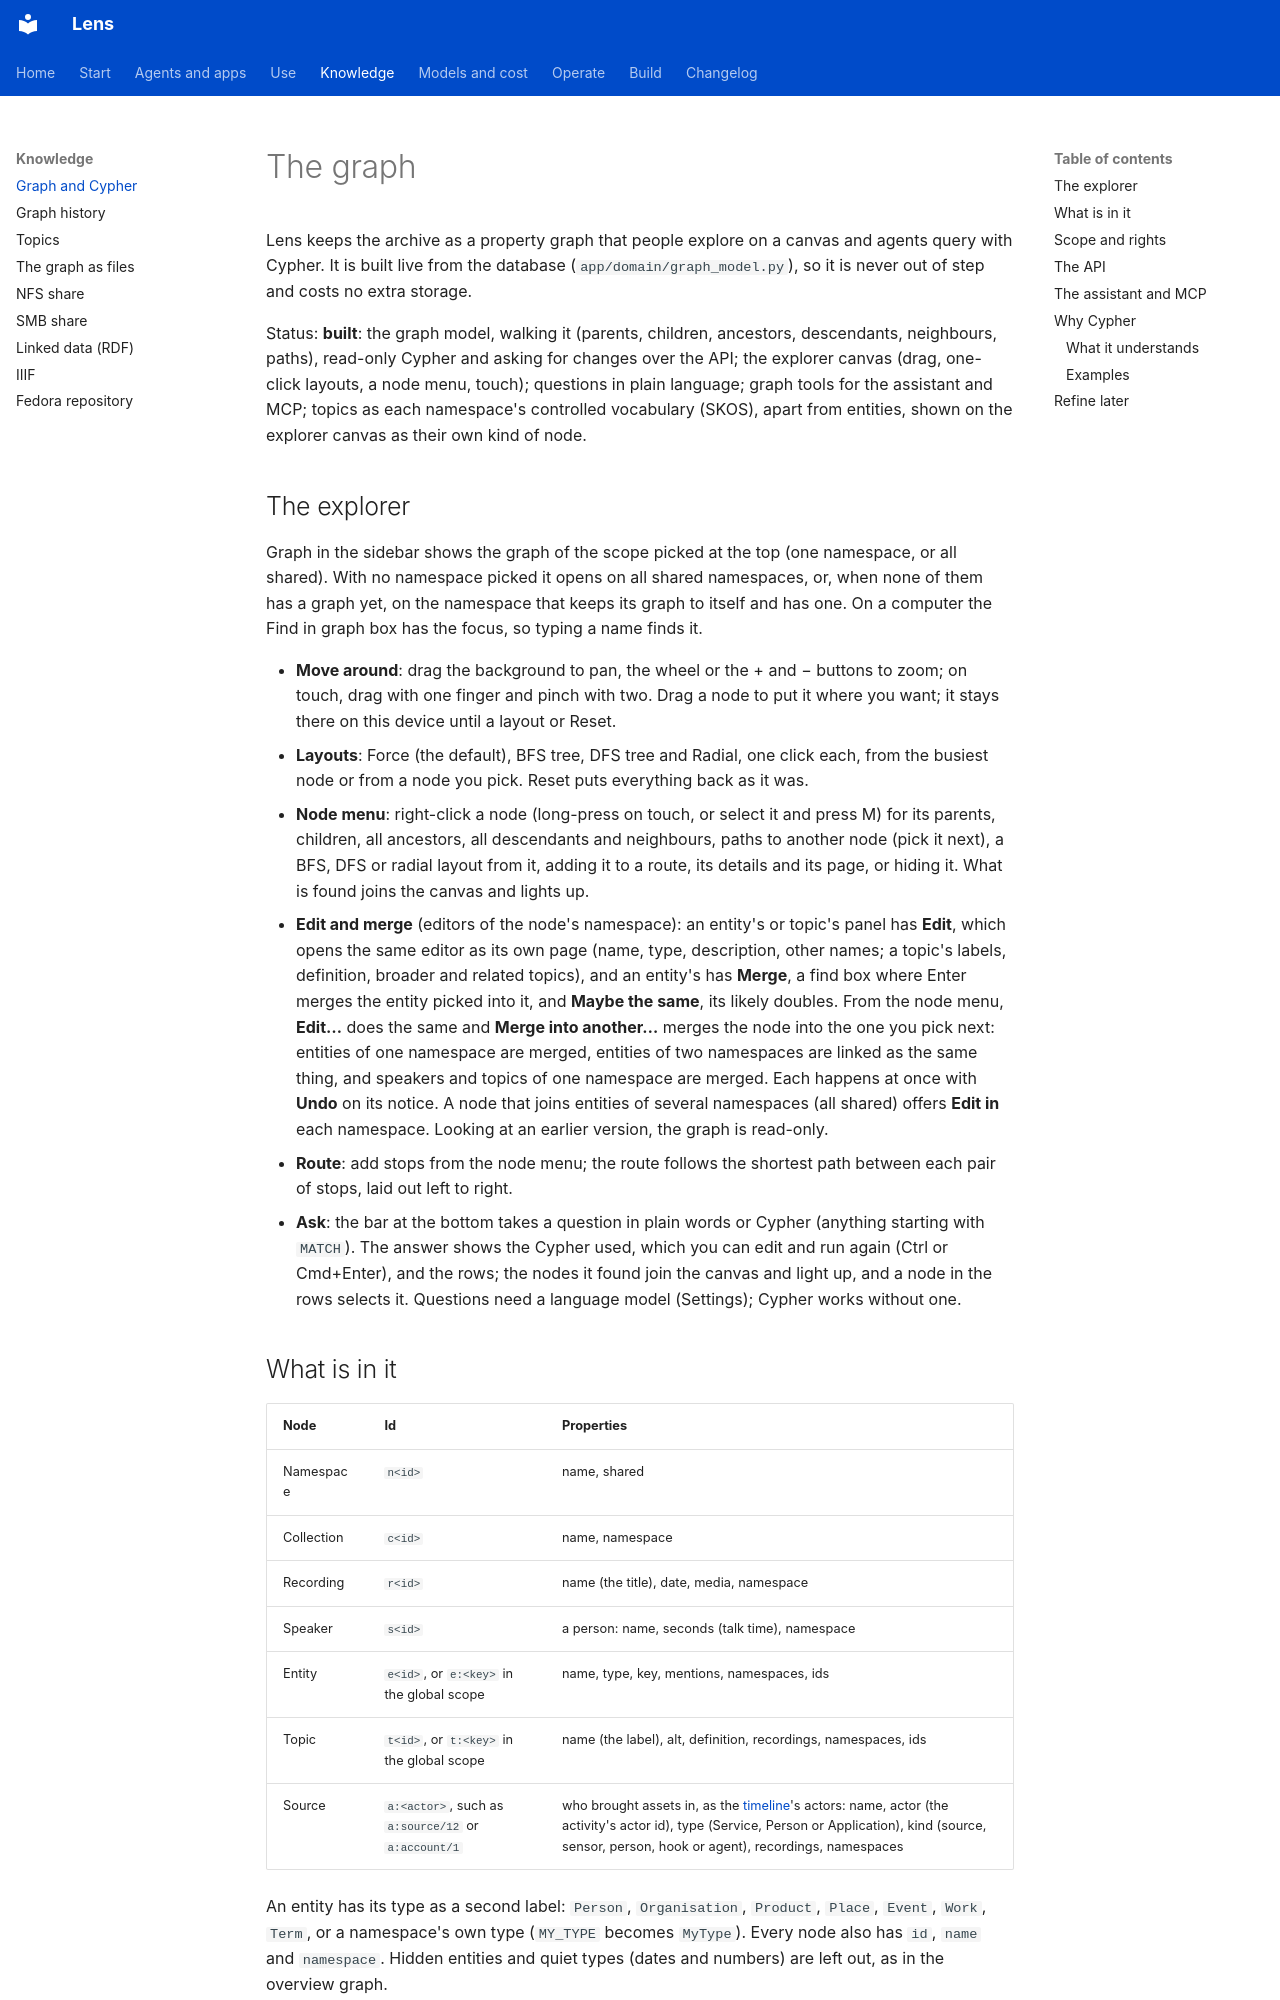

repository: adeelahmad/lense · page: graph/index.html · generator: mkdocs

# The graph

Lens keeps the archive as a property graph that people explore on a canvas and agents query with Cypher. It is built
live from the database (`app/domain/graph_model.py`), so it is never out of step and costs no extra storage.

Status: **built**: the graph model, walking it (parents, children, ancestors, descendants, neighbours, paths),
read-only Cypher and asking for changes over the API; the explorer canvas (drag, one-click layouts, a node menu,
touch); questions in plain language; graph tools for the assistant and MCP; topics as each namespace's controlled
vocabulary (SKOS), apart from entities, shown on the explorer canvas as their own kind of node.

## The explorer

Graph in the sidebar shows the graph of the scope picked at the top (one namespace, or all shared). With no namespace
picked it opens on all shared namespaces, or, when none of them has a graph yet, on the namespace that keeps its graph
to itself and has one. On a computer the Find in graph box has the focus, so typing a name finds it.

- **Move around**: drag the background to pan, the wheel or the + and − buttons to zoom; on touch, drag with one
  finger and pinch with two. Drag a node to put it where you want; it stays there on this device until a layout or
  Reset.
- **Layouts**: Force (the default), BFS tree, DFS tree and Radial, one click each, from the busiest node or from a
  node you pick. Reset puts everything back as it was.
- **Node menu**: right-click a node (long-press on touch, or select it and press M) for its parents, children, all
  ancestors, all descendants and neighbours, paths to another node (pick it next), a BFS, DFS or radial layout from
  it, adding it to a route, its details and its page, or hiding it. What is found joins the canvas and lights up.
- **Edit and merge** (editors of the node's namespace): an entity's or topic's panel has **Edit**, which opens the
  same editor as its own page (name, type, description, other names; a topic's labels, definition, broader and related
  topics), and an entity's has **Merge**, a find box where Enter merges the entity picked into it, and **Maybe the
  same**, its likely doubles. From the node menu, **Edit…** does the same and **Merge into another…** merges the node
  into the one you pick next: entities of one namespace are merged, entities of two namespaces are linked as the same
  thing, and speakers and topics of one namespace are merged. Each happens at once with **Undo** on its notice. A node that joins
  entities of several namespaces (all shared) offers **Edit in** each namespace. Looking at an earlier version, the
  graph is read-only.
- **Route**: add stops from the node menu; the route follows the shortest path between each pair of stops, laid out
  left to right.
- **Ask**: the bar at the bottom takes a question in plain words or Cypher (anything starting with `MATCH`). The
  answer shows the Cypher used, which you can edit and run again (Ctrl or Cmd+Enter), and the rows; the nodes it
  found join the canvas and light up, and a node in the rows selects it. Questions need a language model (Settings);
  Cypher works without one.
